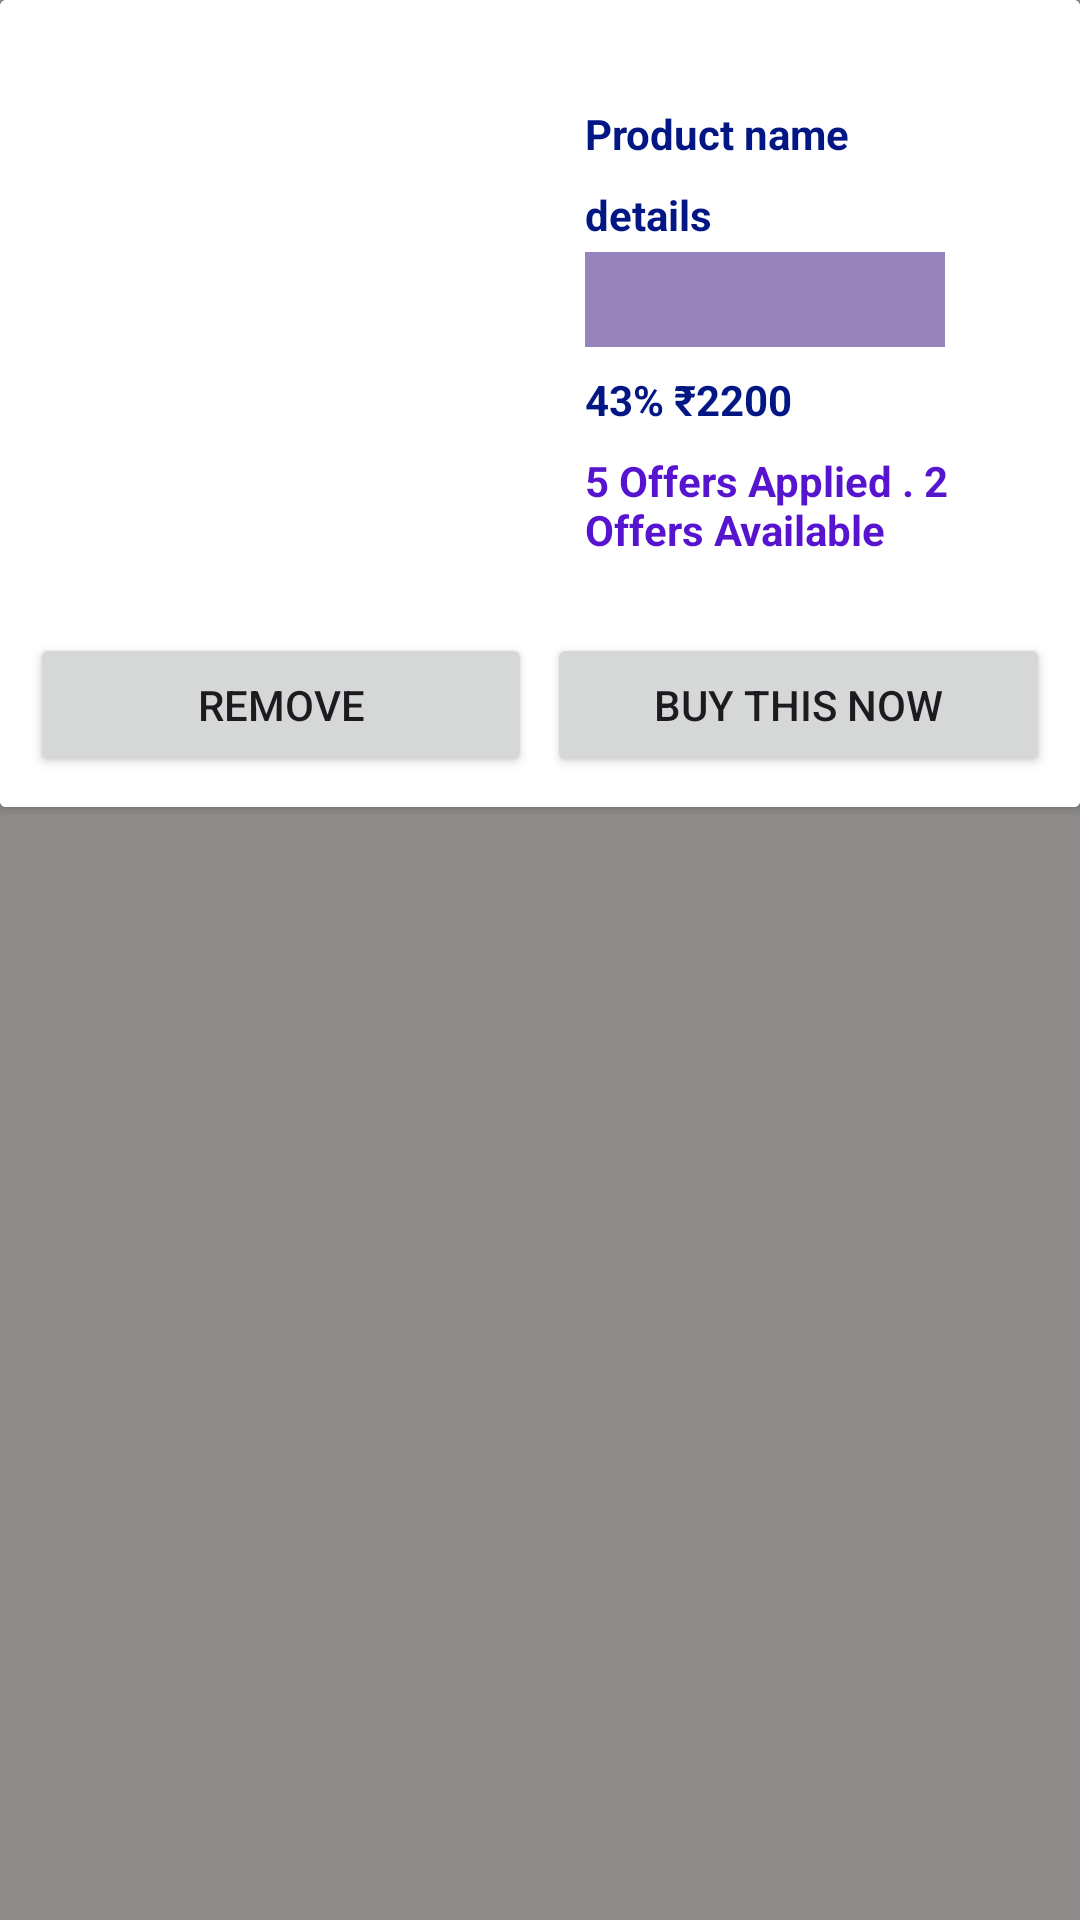

Layout XML and referenced resources for this Android screen:
<!-- AndroidManifest.xml: application theme Theme.EcommericeApp -->
<!-- res/layout/cart_xml.xml -->
<?xml version="1.0" encoding="utf-8"?>
<RelativeLayout xmlns:android="http://schemas.android.com/apk/res/android"
    xmlns:tools="http://schemas.android.com/tools"
    android:layout_width="match_parent"
    android:background="#8F8B8B"
    android:layout_height="wrap_content">
    <androidx.cardview.widget.CardView
        android:layout_width="match_parent"
        android:background="#A8A7A7"
        android:layout_height="wrap_content">
        <LinearLayout
            android:layout_width="match_parent"
            android:layout_height="match_parent"
            android:background="@color/white"
            android:orientation="vertical">
            <LinearLayout
                android:layout_width="match_parent"
                android:layout_height="wrap_content"
                android:layout_marginTop="20dp"
                android:background="@color/white"
                android:orientation="horizontal"
                android:weightSum="2">
                <ImageView
                    android:id="@+id/productimagek"
                    android:layout_width="0dp"
                    android:layout_height="181dp"
                    android:layout_weight="1"
                    android:src="@drawable/example_productimg" />
                <LinearLayout
                    android:layout_width="0dp"
                    android:layout_height="match_parent"
                    android:layout_weight="1"
                    android:background="@color/white"
                    android:orientation="vertical"
                    android:padding="15dp">
                    <TextView
                        android:id="@+id/title"
                        android:layout_width="wrap_content"
                        android:layout_height="wrap_content"
                        android:text="Product name"
                        android:textColor="#021684"
                        android:textStyle="bold" />
                    <TextView
                        android:id="@+id/shortdes"
                        android:layout_width="wrap_content"
                        android:layout_height="wrap_content"
                        android:layout_marginTop="8dp"
                        android:textColor="#021684"
                        android:layout_marginBottom="3dp"
                        android:text="details"
                        android:textStyle="bold"
                        />

                    <Spinner
                        android:id="@+id/quantityg"
                        android:layout_width="120dp"
                        android:layout_height="wrap_content"
                        android:layout_weight="1"
                        android:background="#9783BC"

                        android:prompt="@string/select_quantity"
                        />







                    <TextView
                        android:id="@+id/price"
                        android:layout_width="wrap_content"
                        android:layout_height="wrap_content"
                        android:layout_marginTop="8dp"
                        android:text="43% ₹2200 "
                        android:textColor="#021684"
                        android:textStyle="bold" />
                    <TextView
                        android:id="@+id/offerg"
                        android:layout_width="wrap_content"
                        android:layout_height="wrap_content"
                        android:layout_marginTop="8dp"
                        android:textStyle="bold"

                        android:text="5 Offers Applied . 2 Offers Available"
                        android:textColor="#5614CF" />
                </LinearLayout>
            </LinearLayout>
            <LinearLayout
                android:layout_width="match_parent"
                android:background="@color/white"
                android:padding="10dp"
                android:layout_height="wrap_content">
                <Button
                    android:id="@+id/remove"
                    android:layout_width="0dp"
                    android:layout_weight="1"
                    android:layout_height="match_parent"
                    android:text="Remove" />
                <Button
                    android:id="@+id/buy1"
                    android:layout_width="0dp"
                    android:layout_marginStart="5dp"
                    android:layout_weight="1"
                    android:layout_height="match_parent"
                    android:text="buy this now" />
            </LinearLayout>
        </LinearLayout>
    </androidx.cardview.widget.CardView>
</RelativeLayout>
<!-- resources referenced by this layout -->
<resources>
  <string name="select_quantity">Qty</string>
  <style name="Theme.EcommericeApp" parent="Base.Theme.EcommericeApp" />
  <style name="Base.Theme.EcommericeApp" parent="Theme.Material3.DayNight.NoActionBar">
          
          
      </style>
  <!-- not gathered from this repository: default colours our renderer supplied (Android Studio template values) -->
  <color name="white">#FFFFFFFF</color>
</resources>
